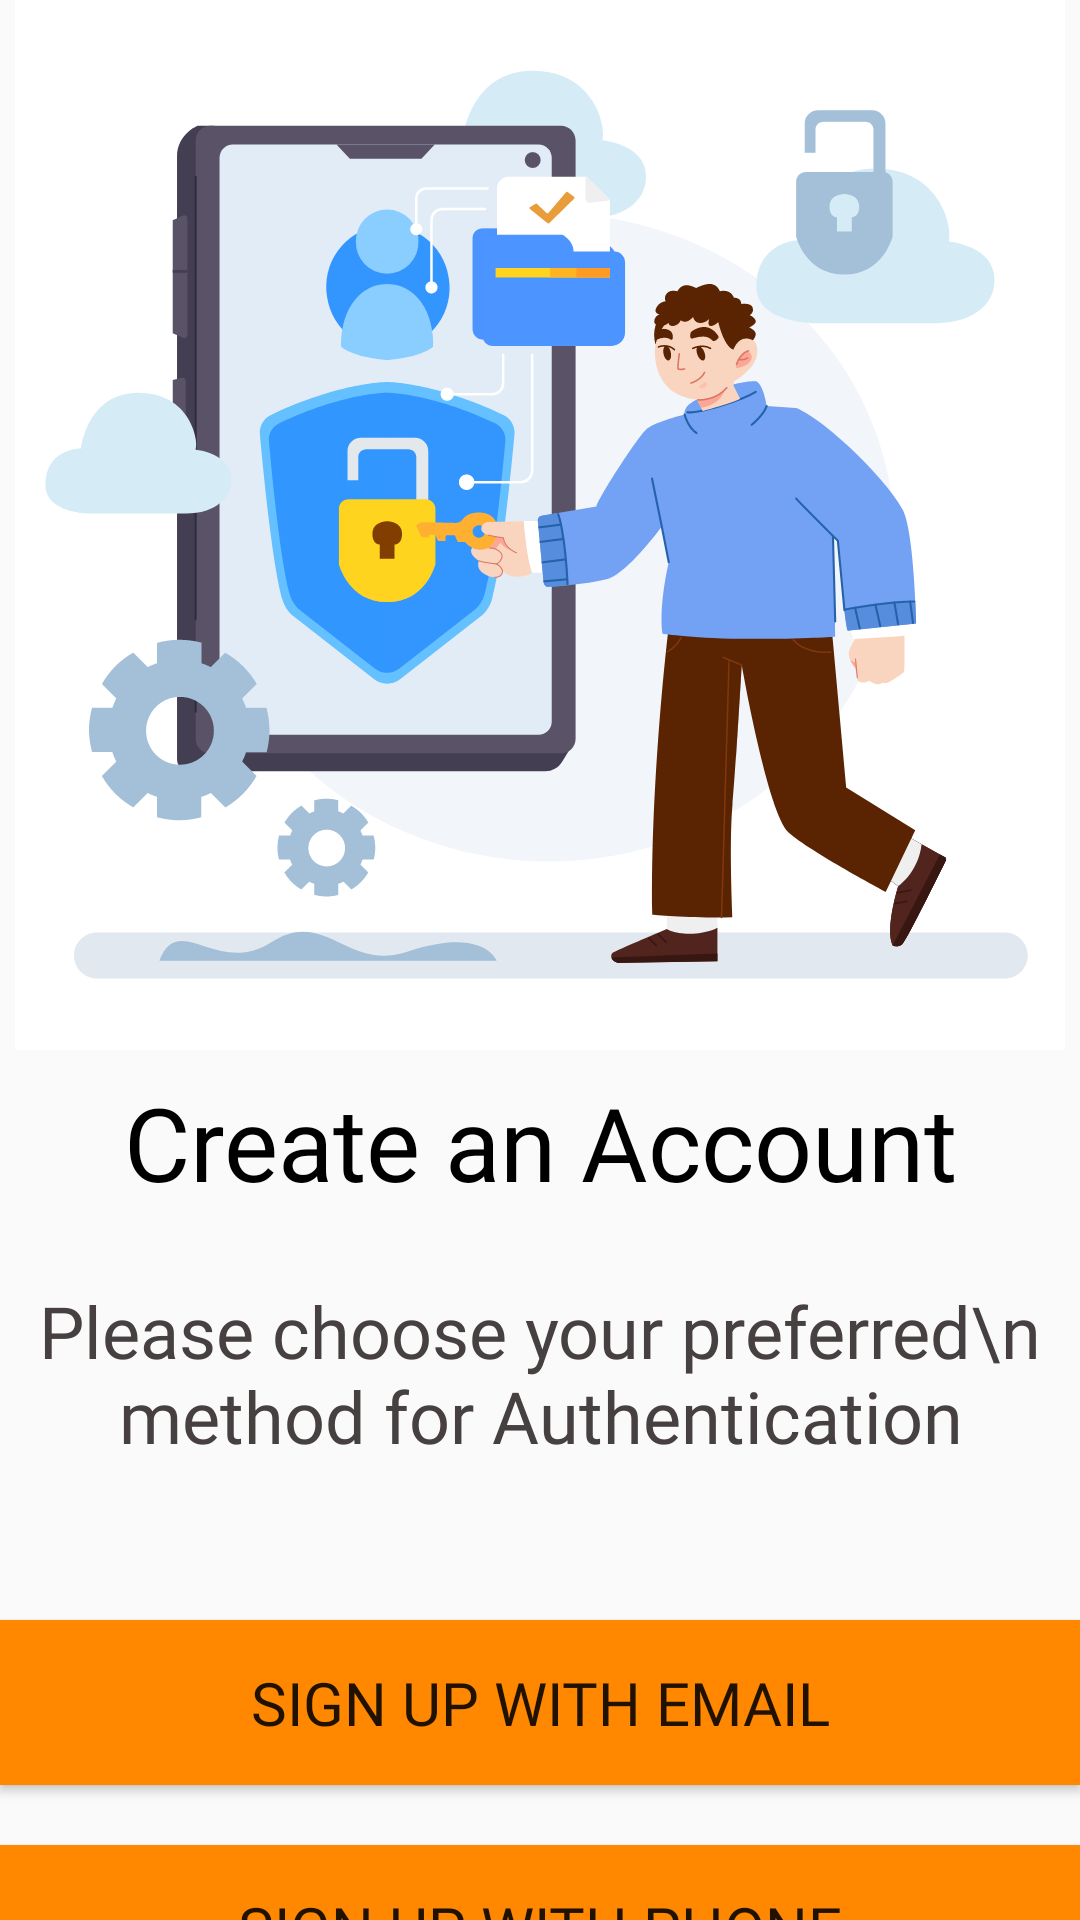

Android layout source for this screen:
<!-- AndroidManifest.xml: application theme AppTheme -->
<!-- res/layout/activity_user_intraction_auth_method.xml -->
<?xml version="1.0" encoding="utf-8"?>
<androidx.constraintlayout.widget.ConstraintLayout xmlns:android="http://schemas.android.com/apk/res/android"
    xmlns:app="http://schemas.android.com/apk/res-auto"
    xmlns:tools="http://schemas.android.com/tools"
    android:id="@+id/main"
    android:layout_width="match_parent"
    android:layout_height="match_parent"
    tools:context=".User_Intraction_AuthMethod">

    <TextView
        android:id="@+id/textView2"
        android:layout_width="0dp"
        android:layout_height="wrap_content"
        android:layout_marginTop="8dp"
        android:fontFamily="@font/lato_bold"
        android:text="Create an Account"
        android:textAlignment="center"
        android:textColor="@color/black"
        android:textSize="34sp"
        app:layout_constraintEnd_toEndOf="parent"
        app:layout_constraintHorizontal_bias="1.0"
        app:layout_constraintStart_toStartOf="parent"
        app:layout_constraintTop_toBottomOf="@+id/imageView" />

    <TextView
        android:id="@+id/textView3"
        android:layout_width="wrap_content"
        android:layout_height="wrap_content"
        android:layout_marginTop="24dp"
        android:fontFamily="@font/lato_light"
        android:text="Please choose your preferred\n method for Authentication"
        android:textAlignment="center"
        android:textColor="#474040"
        android:textSize="24sp"
        app:layout_constraintEnd_toEndOf="@+id/textView2"
        app:layout_constraintStart_toStartOf="@+id/textView2"
        app:layout_constraintTop_toBottomOf="@+id/textView2" />

    <Button
        android:id="@+id/login_email"
        android:layout_width="0dp"
        android:layout_height="55dp"
        android:layout_marginTop="52dp"
        android:background="@android:color/holo_orange_dark"
        android:fontFamily="@font/lato_black"
        android:text="Sign Up with Email"
        android:textSize="20sp"
        app:layout_constraintEnd_toEndOf="@+id/textView3"
        app:layout_constraintStart_toStartOf="@+id/textView3"
        app:layout_constraintTop_toBottomOf="@+id/textView3" />

    <Button
        android:id="@+id/login_phone"
        android:layout_width="0dp"
        android:layout_height="55dp"
        android:layout_marginTop="20dp"
        android:background="@android:color/holo_orange_dark"
        android:fontFamily="@font/lato_black"
        android:text="Sign Up with Phone"
        android:textSize="20sp"
        app:layout_constraintEnd_toEndOf="@+id/login_email"
        app:layout_constraintStart_toStartOf="@+id/login_email"
        app:layout_constraintTop_toBottomOf="@+id/login_email" />

    <ImageView
        android:id="@+id/imageView"
        android:layout_width="wrap_content"
        android:layout_height="350dp"
        app:layout_constraintEnd_toEndOf="parent"
        app:layout_constraintStart_toStartOf="parent"
        app:layout_constraintTop_toTopOf="parent"
        app:srcCompat="@drawable/ic_verify" />
</androidx.constraintlayout.widget.ConstraintLayout>
<!-- resources referenced by this layout -->
<resources>
  <color name="black">#FF000000</color>
  <!-- drawable ic_verify: vector/xml drawable (drawable, 30382 chars, omitted) -->
  <style name="AppTheme" parent="Theme.AppCompat.Light.NoActionBar">
  
      <item name="colorPrimary">@color/colorPrimary</item>
      <item name="colorPrimaryDark">@color/colorPrimaryDark</item>
      <item name="colorAccent">@color/colorAccent</item>
      </style>
  <color name="colorPrimary">#008577</color>
  <color name="colorPrimaryDark">#00574B</color>
  <color name="colorAccent">#FFA51F</color>
</resources>
